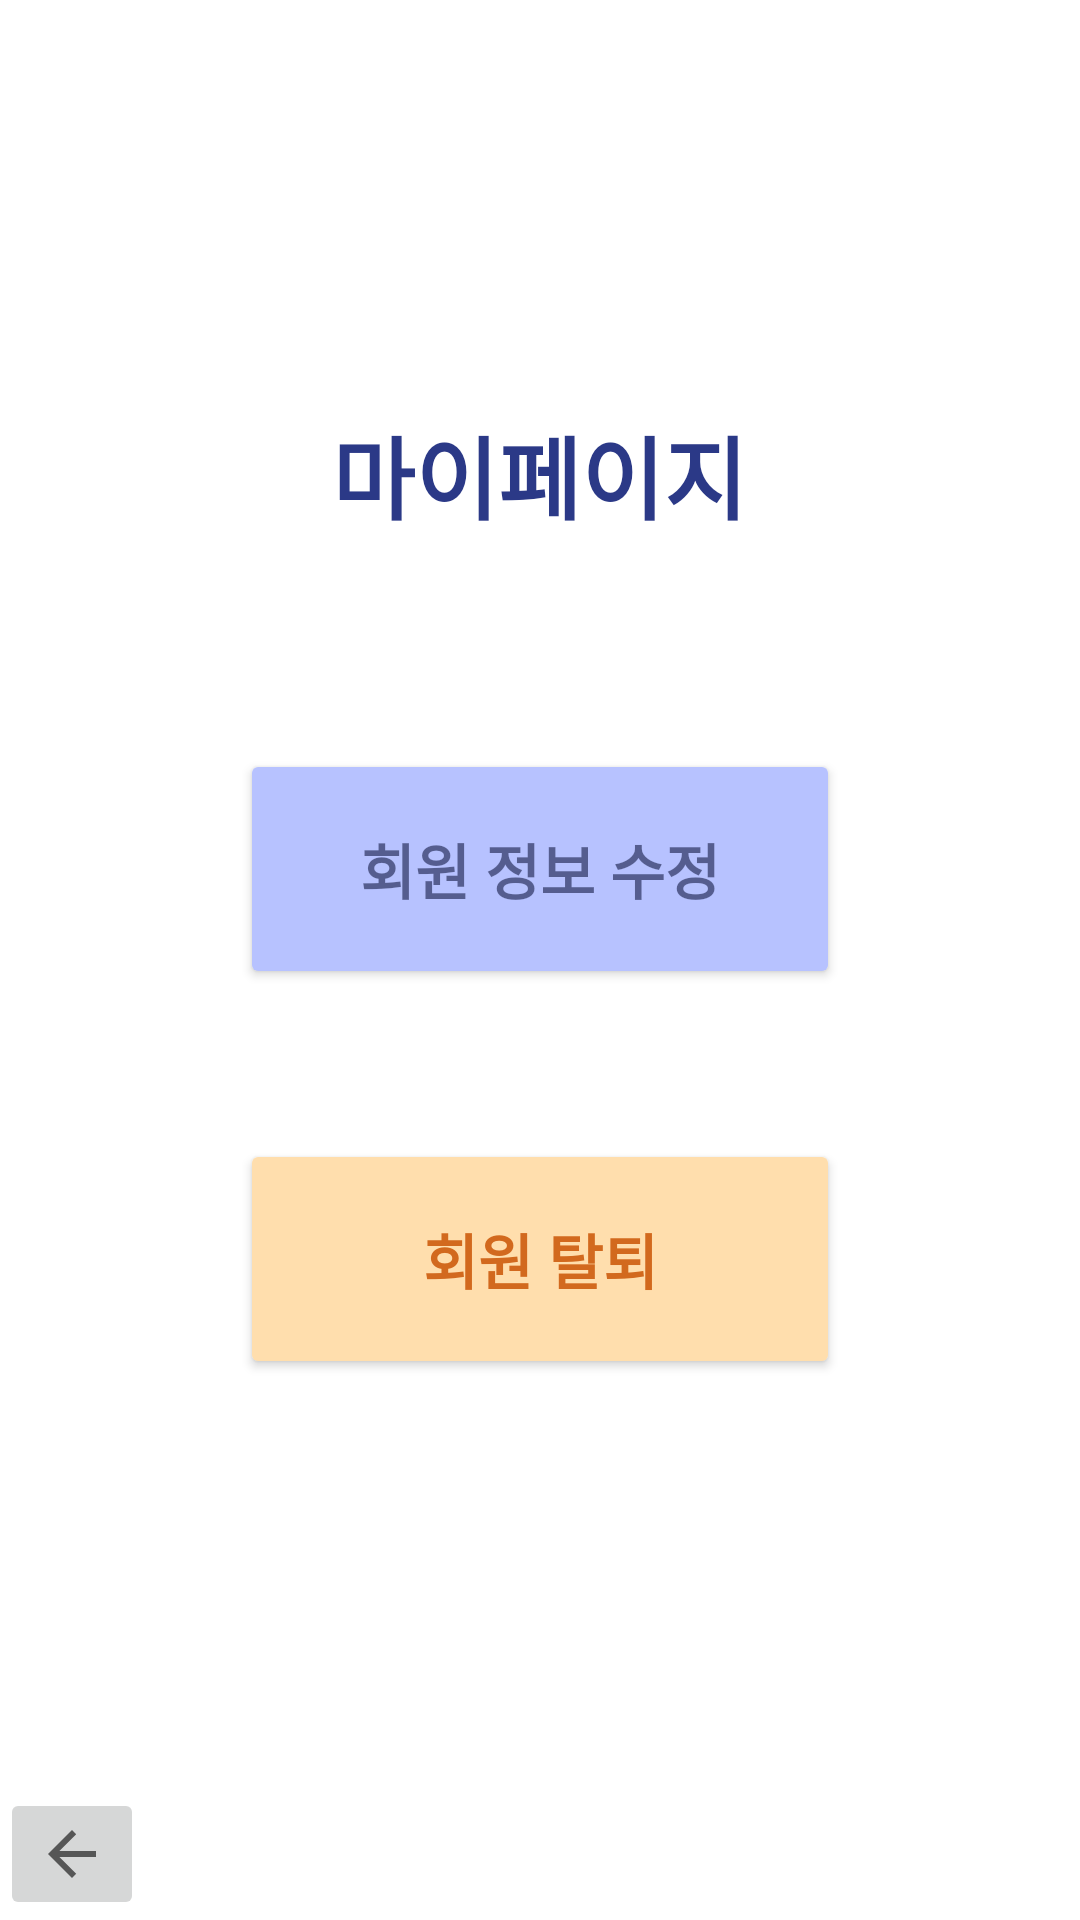

Here is an Android app screen rendered from its layout file. Give the layout XML and the strings, colors and styles it references.
<!-- AndroidManifest.xml: application theme Theme.Projectui -->
<!-- res/layout/mypage.xml -->
<LinearLayout xmlns:android="http://schemas.android.com/apk/res/android"
    android:layout_width="match_parent"
    android:layout_height="match_parent"
    android:orientation="vertical"
    android:gravity="center"
    android:layout_weight="1">
    <LinearLayout
        android:layout_width="match_parent"
        android:layout_height="match_parent"
        android:orientation="vertical"
        android:layout_weight="1"
        android:gravity="center">
        <TextView
            android:layout_width="wrap_content"
            android:layout_height="wrap_content"
            android:text="마이페이지"
            android:gravity="top"
            android:textSize="30dp"
            android:textStyle="bold"
            android:paddingBottom="70dp"
            android:textColor="#2B3987">
        </TextView>
        <Button
            android:id="@+id/Mypage_UpdateUserBtn"
            android:layout_width="200dp"
            android:layout_height="80dp"
            android:backgroundTint="#B7C2FF"
            android:text="회원 정보 수정"
            android:textColor="#A11C234E"
            android:textSize="20dp"
            android:textStyle="bold">
        </Button>
        <Button
            android:id="@+id/Mypage_DeleteUserBtn"
            android:layout_width="200dp"
            android:layout_height="80dp"
            android:layout_marginTop="50dp"
            android:backgroundTint="#FFDEAD"
            android:text="회원 탈퇴"
            android:textColor="#D2691E"
            android:textSize="20dp"
            android:textStyle="bold">

        </Button>

    </LinearLayout>

    <LinearLayout
        android:layout_width="match_parent"
        android:layout_height="wrap_content"
        android:orientation="vertical">

        <ImageButton
            android:id="@+id/Mypage_ReturnBtn"
            android:layout_width="wrap_content"
            android:layout_height="wrap_content"
            android:src="?attr/actionModeCloseDrawable">

        </ImageButton>
    </LinearLayout>
</LinearLayout>
<!-- resources referenced by this layout -->
<resources>
  <style name="Theme.Projectui" parent="Theme.MaterialComponents.DayNight.DarkActionBar">
          
          <item name="colorPrimary">@color/purple_500</item>
          <item name="colorPrimaryVariant">@color/purple_700</item>
          <item name="colorOnPrimary">@color/white</item>
          
          <item name="colorSecondary">@color/teal_200</item>
          <item name="colorSecondaryVariant">@color/teal_700</item>
          <item name="colorOnSecondary">@color/black</item>
          
          <item name="android:statusBarColor">?attr/colorPrimaryVariant</item>
          
      </style>
  <!-- not gathered from this repository: default colours our renderer supplied (Android Studio template values) -->
  <color name="purple_500">#FF6200EE</color>
  <color name="purple_700">#FF3700B3</color>
  <color name="teal_200">#FF03DAC5</color>
  <color name="teal_700">#FF018786</color>
  <color name="black">#FF000000</color>
  <color name="white">#FFFFFFFF</color>
</resources>
